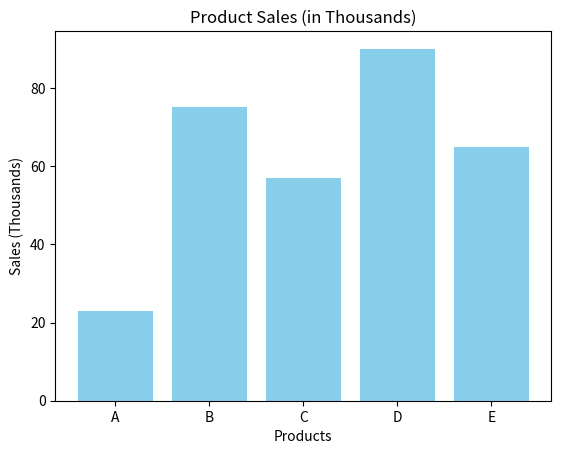

Generate this figure with matplotlib:
# Creating a Simple Bar Plot with Matplotlib
# Description: Create a bar plot using Matplotlib to visualize the number of sales (in thousands) for a set of
# products: 'A', 'B', 'C', 'D', and 'E' with values [23, 75, 57, 90, 65].
import matplotlib.pyplot as plt

# Data
products = ['A', 'B', 'C', 'D', 'E']
sales = [23, 75, 57, 90, 65]

# Create bar plot
plt.bar(products, sales, color='skyblue')

# Add title and labels
plt.title('Product Sales (in Thousands)')
plt.xlabel('Products')
plt.ylabel('Sales (Thousands)')


plt.show()

